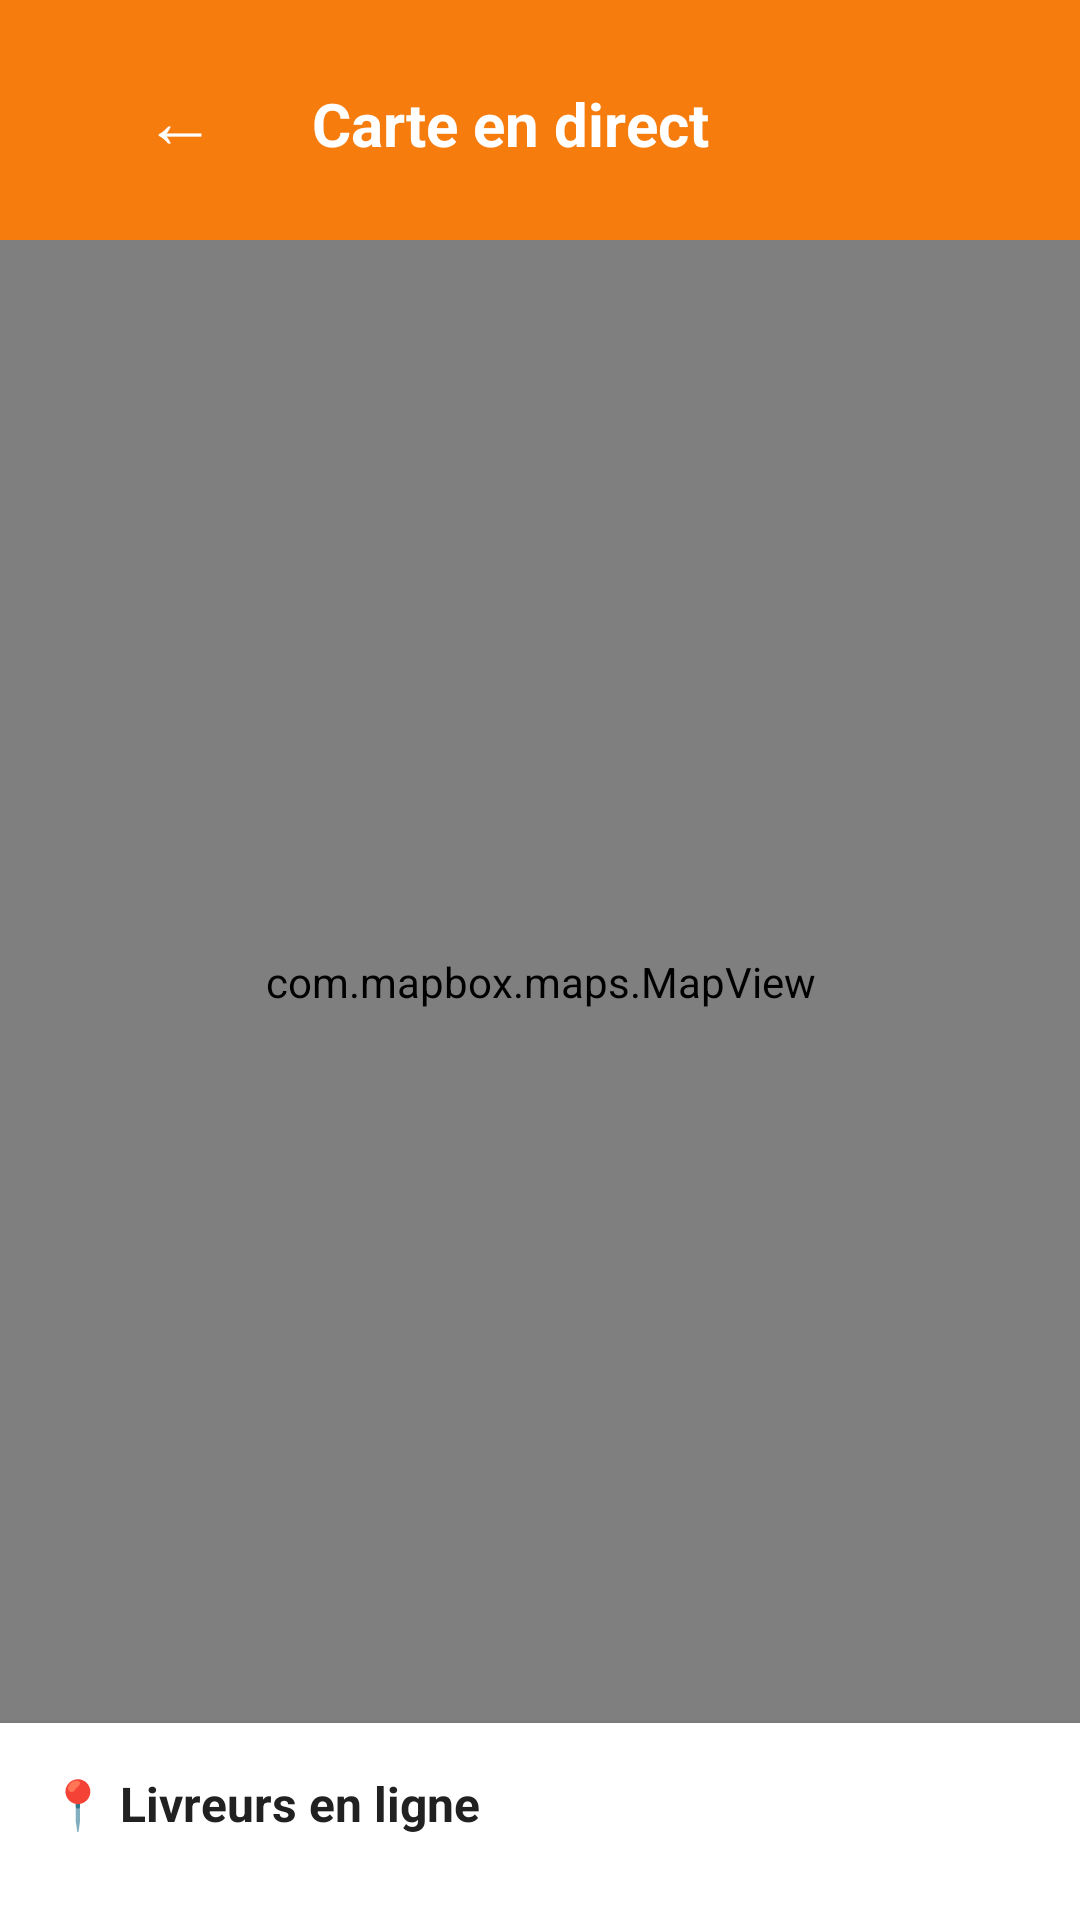

Here is an Android app screen rendered from its layout file. Give the layout XML and the strings, colors and styles it references.
<!-- AndroidManifest.xml: application theme AppTheme -->
<!-- res/layout/activity_mapbox.xml -->
<?xml version="1.0" encoding="utf-8"?>
<LinearLayout xmlns:android="http://schemas.android.com/apk/res/android"
    xmlns:app="http://schemas.android.com/apk/res-auto"
    android:layout_width="match_parent"
    android:layout_height="match_parent"
    android:orientation="vertical"
    android:background="#fcfaf8">

    
    <LinearLayout
        android:layout_width="match_parent"
        android:layout_height="wrap_content"
        android:orientation="horizontal"
        android:padding="16dp"
        android:background="#f57c0d">

        <Button
            android:id="@+id/btnBack"
            android:layout_width="wrap_content"
            android:layout_height="wrap_content"
            android:text="←"
            android:background="?attr/selectableItemBackgroundBorderless"
            android:textSize="24sp"
            android:textColor="#FFFFFF"/>

        <TextView
            android:layout_width="0dp"
            android:layout_height="wrap_content"
            android:layout_weight="1"
            android:text="Carte en direct"
            android:textSize="20sp"
            android:textStyle="bold"
            android:textColor="#FFFFFF" />

    </LinearLayout>

    
    <com.mapbox.maps.MapView
        android:id="@+id/mapView"
        android:layout_width="match_parent"
        android:layout_height="0dp"
        android:layout_weight="1" />

    
    <LinearLayout
        android:layout_width="match_parent"
        android:layout_height="wrap_content"
        android:orientation="vertical"
        android:background="#FFFFFF"
        android:padding="16dp"
        android:elevation="4dp">

        <TextView
            android:layout_width="wrap_content"
            android:layout_height="wrap_content"
            android:text="📍 Livreurs en ligne"
            android:textSize="16sp"
            android:textStyle="bold"
            android:textColor="#212121"
            android:layout_marginBottom="12dp"/>

        <LinearLayout
            android:id="@+id/llActiveDeliveries"
            android:layout_width="match_parent"
            android:layout_height="wrap_content"
            android:orientation="vertical"/>

    </LinearLayout>

</LinearLayout>
<!-- resources referenced by this layout -->
<resources>
  <style name="AppTheme" parent="Theme.MaterialComponents.Light.NoActionBar.Bridge">
          <item name="colorPrimary">#FF5722</item>
          <item name="colorPrimaryDark">#E64A19</item>
          <item name="colorAccent">#4CAF50</item>
          <item name="android:windowBackground">@color/background</item>
          <item name="android:statusBarColor">@color/primary_dark</item>
      </style>
  <color name="background">#fcfaf8</color>
  <color name="primary_dark">#e06a00</color>
</resources>
